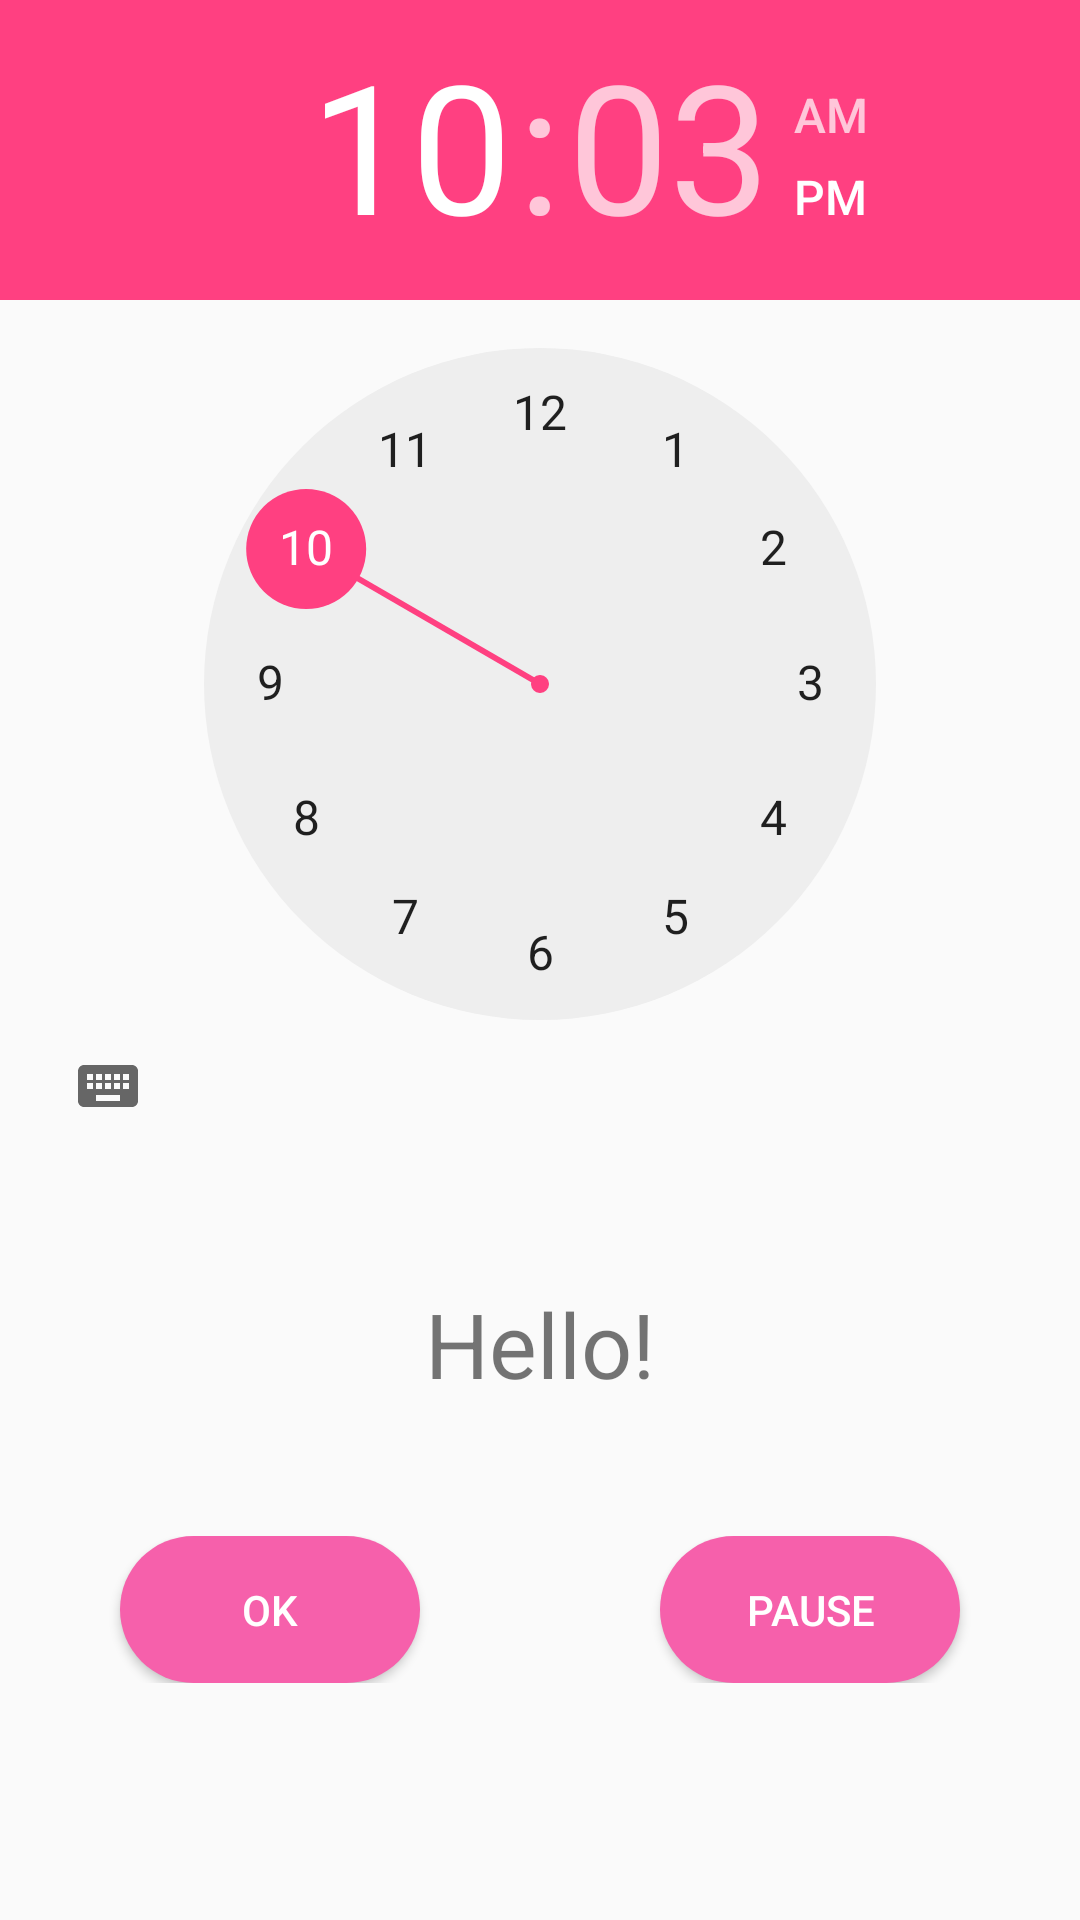

Android layout source for this screen:
<!-- AndroidManifest.xml: activity theme AppTheme.CustomTheme -->
<!-- res/layout/activity_alramsethour.xml -->
<?xml version="1.0" encoding="utf-8"?>
<LinearLayout android:layout_height="match_parent"
    android:layout_width="match_parent"
    android:orientation="vertical"
    android:weightSum="10"
    xmlns:android="http://schemas.android.com/apk/res/android">

    <TimePicker
        android:id="@+id/timePicker"
        android:layout_width="wrap_content"
        android:layout_height="0dp"
        android:layout_weight="6"></TimePicker>

    <TextView
        android:id="@+id/txtShowhour"
        android:layout_width="match_parent"
        android:layout_height="0dp"
        android:layout_weight="2"
        android:gravity="center"
        android:text="@string/hello"
        android:textSize="30sp" />

    <LinearLayout
        android:layout_width="match_parent"
        android:layout_height="0dp"
        android:layout_weight="2"
        android:orientation="horizontal">

        <LinearLayout
            android:layout_width="match_parent"
            android:layout_height="wrap_content"
            android:layout_weight="1"
            android:orientation="vertical">

            <Button
                android:id="@+id/btnOk"
                android:layout_width="100dp"
                android:layout_height="wrap_content"
                android:layout_gravity="center"
                android:background="@drawable/buttonstyle"
                android:text="@string/ok"
                android:textColor="#ffffff" />
        </LinearLayout>

        <LinearLayout
            android:layout_width="match_parent"
            android:layout_height="wrap_content"
            android:layout_weight="1"
            android:orientation="vertical">

            <Button
                android:id="@+id/btnPause"
                android:layout_width="100dp"
                android:layout_height="wrap_content"
                android:layout_gravity="center"
                android:background="@drawable/buttonstyle"
                android:text="@string/pause"
                android:textColor="#ffffff" />
        </LinearLayout>

    </LinearLayout>
</LinearLayout>
<!-- resources referenced by this layout -->
<resources>
  <!-- drawable buttonstyle (drawable) -->
  <?xml version="1.0" encoding="utf-8"?>
  <shape xmlns:android="http://schemas.android.com/apk/res/android">
      <corners android:radius="50dp"></corners>
      <padding android:bottom="15dp" android:left="15dp" android:right="15dp" android:top="15dp"></padding>
      <solid android:color="#F660AB"></solid>
  </shape>
  <string name="hello">Hello!</string>
  <string name="ok">OK</string>
  <string name="pause">Pause</string>
  <style name="AppTheme.CustomTheme">
          <item name="android:windowIsTranslucent">true</item>
          <item name="android:windowCloseOnTouchOutside">true</item>
      </style>
</resources>
